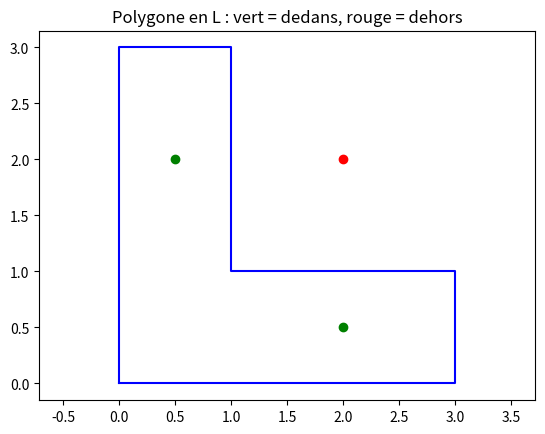

This chart was generated by the following Python code:
import math
import random

def vecteur(A, B):
    """Vecteur AB."""
    return (B[0] - A[0], B[1] - A[1])


def produit_scalaire(u, v):
    return u[0] * v[0] + u[1] * v[1]


def norme(u):
    return math.sqrt(u[0] ** 2 + u[1] ** 2)


def angle(u, v):
    """Angle entre deux vecteurs, en degrés."""
    cosinus = produit_scalaire(u, v) / (norme(u) * norme(v))
    cosinus = max(-1.0, min(1.0, cosinus))
    return math.degrees(math.acos(cosinus))


print("TP6 - Ex 1.1 :", norme((3, 4)), produit_scalaire((1, 2), (3, 4)))
print(angle((1, 0), (1, 1)), angle((1, 0), (0, 1)))


import math
import random

def determinant(u, v):
    return u[0] * v[1] - u[1] * v[0]


def distance_point_droite(P, A, B):
    """Distance du point P à la droite (AB)."""
    return abs(determinant(vecteur(A, B), vecteur(A, P))) / norme(vecteur(A, B))


print("TP6 - Ex 1.2 :", distance_point_droite((0, 0), (0, 1), (1, 0)),
      "(attendu", math.sqrt(2) / 2, ")")
print(distance_point_droite((3, 4), (0, 0), (1, 0)))



import math
import random

def orientation(A, B, C):
    """1 si A->B->C tourne à gauche, -1 à droite, 0 si alignés."""
    d = determinant(vecteur(A, B), vecteur(A, C))
    if d > 0:
        return 1
    if d < 0:
        return -1
    return 0


print("TP6 - Ex 2.1 :", orientation((0, 0), (1, 0), (1, 1)),
      orientation((0, 0), (1, 0), (1, -1)),
      orientation((0, 0), (1, 1), (2, 2)))


import math
import random

def aire(polygone):
    """Aire d'un polygone donné par la liste de ses sommets dans l'ordre."""
    total = 0
    n = len(polygone)
    for i in range(n):
        x1, y1 = polygone[i]
        x2, y2 = polygone[(i + 1) % n]     # le dernier sommet rejoint le premier
        total = total + (x1 * y2 - x2 * y1)
    return abs(total) / 2


maison = [(0, 0), (2, 0), (2, 1.5), (1, 2.5), (0, 1.5)]
print("TP6 - Ex 2.2 :", aire([(0, 0), (1, 0), (1, 1), (0, 1)]),
      aire([(0, 0), (4, 0), (0, 3)]), aire(maison))


import math
import random

def se_coupent(A, B, C, D):
    """True si les segments [AB] et [CD] se croisent.
    Les cas où trois points sont alignés ne sont pas traités : on renvoie False."""
    o1 = orientation(A, B, C)
    o2 = orientation(A, B, D)
    o3 = orientation(C, D, A)
    o4 = orientation(C, D, B)
    if o1 == 0 or o2 == 0 or o3 == 0 or o4 == 0:
        return False
    return o1 != o2 and o3 != o4


print("TP6 - Ex 3.1 :")
print(se_coupent((0, 0), (1, 1), (1, 0), (0, 1)))
print(se_coupent((0, 0), (1, 0), (0, 1), (1, 1)))
print(se_coupent((0, 0), (1, 1), (2, 2), (3, 3)))


import math
import random

def intersection(A, B, C, D):
    """Point d'intersection de [AB] et [CD], ou None s'ils ne se coupent pas."""
    AB = vecteur(A, B)
    CD = vecteur(C, D)
    AC = vecteur(A, C)
    denominateur = determinant(AB, CD)
    if denominateur == 0: 
        return None
    t = determinant(AC, CD) / denominateur
    u = determinant(AC, AB) / denominateur
    if 0 <= t <= 1 and 0 <= u <= 1:
        return (A[0] + t * AB[0], A[1] + t * AB[1])
    return None


print("TP6 - Ex 3.2 :", intersection((0, 0), (2, 2), (2, 0), (0, 2)))
print(intersection((0, 0), (1, 0), (0, 1), (1, 1)))

import math
import random

def dedans(P, polygone):
    """True si P est à l'intérieur du polygone (rayon vers la droite)."""
    px, py = P
    croisements = 0
    n = len(polygone)
    for i in range(n):
        x1, y1 = polygone[i]
        x2, y2 = polygone[(i + 1) % n]
        if (y1 > py) != (y2 > py):
            x_croisement = x1 + (py - y1) * (x2 - x1) / (y2 - y1)
            if x_croisement > px:  
                croisements = croisements + 1
    return croisements % 2 == 1


print("TP6 - Ex 4.1 :", dedans((1, 1), maison), dedans((1, 2.4), maison),
      dedans((3, 1), maison), dedans((0.2, 2.2), maison))


import math
import random

random.seed(42) 
nombre_points = 200000
dans_la_maison = 0
for i in range(nombre_points):
    x = random.uniform(0, 2)
    y = random.uniform(0, 2.5)
    if dedans((x, y), maison):
        dans_la_maison = dans_la_maison + 1
aire_rectangle = 2 * 2.5
estimation = dans_la_maison / nombre_points * aire_rectangle
print("TP6 - Ex 4.2 : estimation =", estimation, "(exact : 4.0)")



import math
import random

L = [(0, 0), (3, 0), (3, 1), (1, 1), (1, 3), (0, 3)]
print("TP6 - Ex 5.1 : aire du L =", aire(L), "(attendu 5.0)")
print("(0.5, 2) dans le bras vertical :", dedans((0.5, 2), L))
print("(2, 2) dans le creux           :", dedans((2, 2), L))
print("(2, 0.5) dans le bras horizontal :", dedans((2, 0.5), L))

try:
    import matplotlib.pyplot as plt
    xs = [p[0] for p in L] + [L[0][0]]
    ys = [p[1] for p in L] + [L[0][1]]
    plt.plot(xs, ys, "b-")
    for point in [(0.5, 2), (2, 2), (2, 0.5)]:
        couleur = "go" if dedans(point, L) else "ro"
        plt.plot([point[0]], [point[1]], couleur)
    plt.title("Polygone en L : vert = dedans, rouge = dehors")
    plt.axis("equal")
    plt.show()
except ImportError:
    print("matplotlib n'est pas disponible : tracé ignoré.")


import math
import random

def zone_de(P, zones):
    """Indice de la zone contenant P, ou None."""
    for i in range(len(zones)):
        if dedans(P, zones[i]):
            return i
    return None


carre = [(3, 0), (4, 0), (4, 1), (3, 1)]
zones = [maison, carre]
print("TP6 - Ex 6.1 :", zone_de((1, 1), zones), zone_de((3.5, 0.5), zones),
      zone_de((2.5, 0.5), zones))
